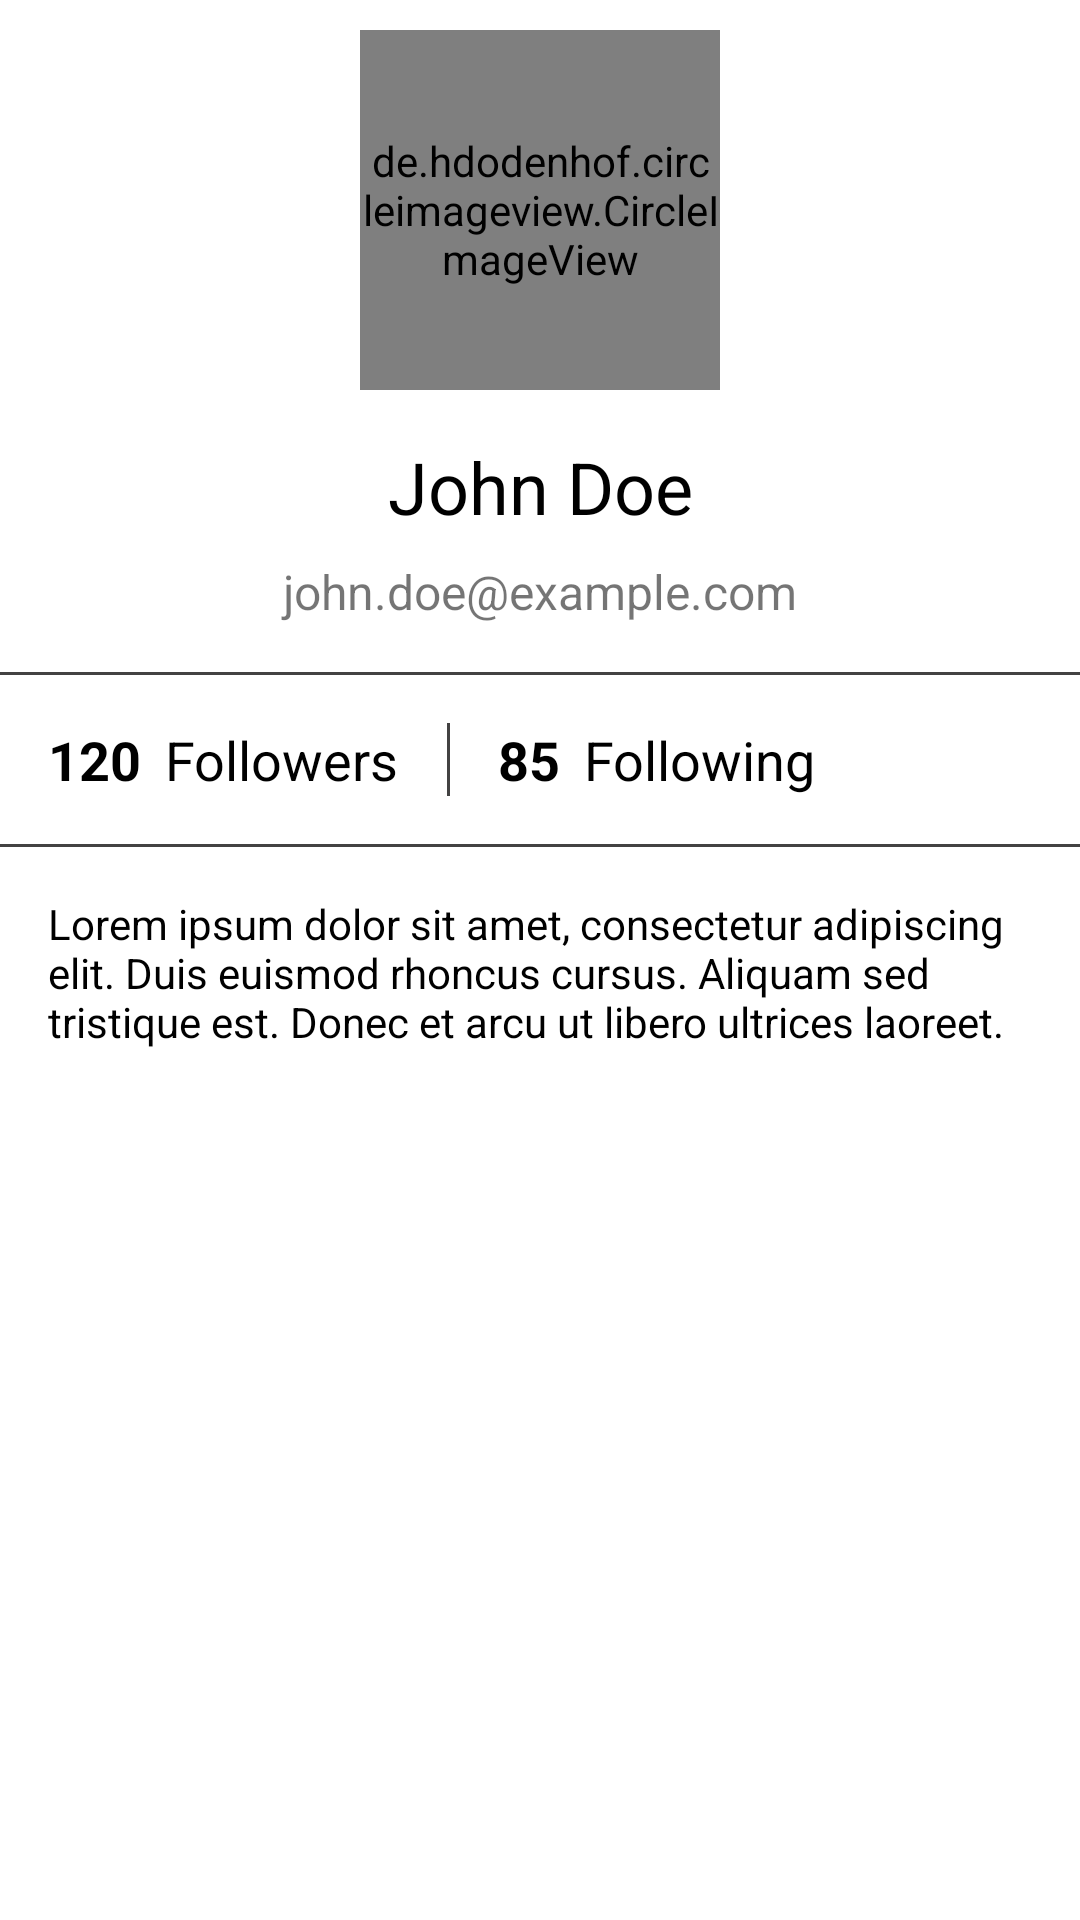

Reconstruct the res/layout file that produces this screen, plus the resources it refers to.
<!-- AndroidManifest.xml: application theme Theme.Rios -->
<!-- res/layout/fragment_profile.xml -->
<?xml version="1.0" encoding="utf-8"?>
<FrameLayout xmlns:android="http://schemas.android.com/apk/res/android"
    xmlns:tools="http://schemas.android.com/tools"
    android:layout_width="match_parent"
    android:layout_height="match_parent"
    tools:context=".views.profileFragment">
    <LinearLayout
        android:layout_width="match_parent"
        android:layout_height="match_parent"
        android:orientation="vertical">

        <de.hdodenhof.circleimageview.CircleImageView
            android:id="@+id/profile_image_view"
            android:layout_width="120dp"
            android:layout_height="120dp"
            android:layout_marginTop="10dp"
            android:layout_gravity="center_horizontal"
            android:src="@drawable/profilepic" />

        <TextView
            android:id="@+id/profile_name_text_view"
            android:textColor="@color/black"
            android:layout_width="match_parent"
            android:layout_height="wrap_content"
            android:layout_marginTop="16dp"
            android:gravity="center"
            android:text="John Doe"
            android:textSize="24sp" />

        <TextView
            android:id="@+id/profile_email_text_view"
            android:layout_width="match_parent"
            android:layout_height="wrap_content"
            android:layout_marginTop="8dp"
            android:gravity="center"
            android:text="john.doe@example.com"
            android:textSize="16sp" />

        <View
            android:layout_width="match_parent"
            android:layout_height="1dp"
            android:background="@color/grey"
            android:layout_marginTop="16dp"/>

        <LinearLayout
            android:layout_width="match_parent"
            android:layout_height="wrap_content"
            android:layout_marginTop="16dp"
            android:orientation="horizontal"
            android:paddingStart="16dp"
            android:paddingEnd="16dp">

            <TextView
                android:id="@+id/profile_followers_count_text_view"
                android:layout_width="wrap_content"
                android:textColor="@color/black"
                android:layout_height="wrap_content"
                android:text="120"
                android:textSize="18sp"
                android:textStyle="bold" />

            <TextView
                android:layout_width="wrap_content"
                android:layout_height="wrap_content"
                android:layout_marginStart="8dp"
                android:textColor="@color/black"
                android:text="Followers"
                android:textSize="18sp" />

            <View
                android:layout_width="1dp"
                android:layout_height="match_parent"
                android:layout_marginStart="16dp"
                android:layout_marginEnd="16dp"
                android:background="@color/grey"/>

            <TextView
                android:id="@+id/profile_following_count_text_view"
                android:layout_width="wrap_content"
                android:layout_height="wrap_content"
                android:textColor="@color/black"
                android:text="85"
                android:textSize="18sp"
                android:textStyle="bold" />

            <TextView
                android:layout_width="wrap_content"
                android:layout_height="wrap_content"
                android:layout_marginStart="8dp"
                android:textColor="@color/black"
                android:text="Following"
                android:textSize="18sp" />

        </LinearLayout>

        <View
            android:layout_width="match_parent"
            android:layout_height="1dp"
            android:background="@color/grey"
            android:layout_marginTop="16dp"/>

        <TextView
            android:id="@+id/profile_bio_text_view"
            android:layout_width="match_parent"
            android:layout_height="wrap_content"
            android:layout_marginTop="16dp"
            android:textColor="@color/black"
            android:paddingStart="16dp"
            android:paddingEnd="16dp"
            android:text="Lorem ipsum dolor sit amet, consectetur adipiscing elit. Duis euismod rhoncus cursus. Aliquam sed tristique est. Donec et arcu ut libero ultrices laoreet." />

    </LinearLayout>


</FrameLayout>
<!-- resources referenced by this layout -->
<resources>
  <color name="black">#FF000000</color>
  <color name="grey">#434242</color>
  <!-- drawable profilepic: jpg bitmap (drawable, 45165 bytes) -->
  <style name="Theme.Rios" parent="Theme.MaterialComponents.DayNight.NoActionBar">
          
          <item name="colorPrimary">@color/appColor</item>
          <item name="colorPrimaryVariant">@color/purple_700</item>
          <item name="colorOnPrimary">@color/white</item>
          
          <item name="colorSecondary">@color/teal_200</item>
          <item name="colorSecondaryVariant">@color/teal_700</item>
          <item name="colorOnSecondary">@color/black</item>
          
          <item name="android:statusBarColor">?attr/colorPrimaryVariant</item>
          
      </style>
  <color name="appColor">#5492AE</color>
  <color name="purple_700">#5492AE</color>
  <color name="white">#FFFFFFFF</color>
  <color name="teal_200">#FF03DAC5</color>
  <color name="teal_700">#FF018786</color>
</resources>
